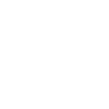
t = 0.00 s
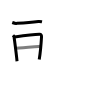
t = 3.50 s
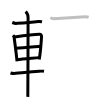
t = 7.25 s
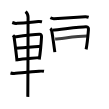
t = 10.75 s
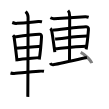
t = 14.50 s
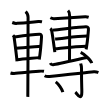
t = 18.00 s

The animated SVG that drew these frames (rendered in a browser with its animation timeline set to each time). Animation: 18 SMIL elements (animate=18); one cycle of 18.00 s.

<svg width="109px" height="109px" viewBox="0 0 px 109px" xmlns="http://www.w3.org/2000/svg" xmlns:xlink="http://www.w3.org/1999/xlink" xml:space="preserve" version="1.1"  baseProfile="full">
<path d="M12.25,22.5c1.03,0.38,2.93,0.95,3.96,0.88c9.54-0.63,13.54-0.88,22.18-1.88c1.71-0.2,2.75,0.18,3.61,0.37" style="fill:none;stroke:black;stroke-width:3;opacity:0">
  <animate attributeType="CSS" attributeName="opacity" from="0" to="1" begin="0s" dur="1s" repeatCount="0" fill="freeze" />
</path>
<path d="M13,35.27c0.43,0.47,0.97,0.83,1.05,1.45c0.58,4.49,2.18,16.04,2.99,24.54" style="fill:none;stroke:black;stroke-width:3;opacity:0">
  <animate attributeType="CSS" attributeName="opacity" from="0" to="1" begin="1s" dur="1s" repeatCount="0" fill="freeze" />
</path>
<path d="M14.65,36.96c6.52-0.9,20.29-2.59,24.73-2.73c1.84-0.06,2.22,1.23,2.14,2.64c-0.27,4.83-0.77,13.38-2.29,22.68" style="fill:none;stroke:black;stroke-width:3;opacity:0">
  <animate attributeType="CSS" attributeName="opacity" from="0" to="1" begin="2s" dur="1s" repeatCount="0" fill="freeze" />
</path>
<path d="M16.08,48.17c6.69-0.65,18.29-1.48,24.87-2" style="fill:none;stroke:black;stroke-width:3;opacity:0">
  <animate attributeType="CSS" attributeName="opacity" from="0" to="1" begin="3s" dur="1s" repeatCount="0" fill="freeze" />
</path>
<path d="M17.08,59.85c5.71-0.93,15.09-1.51,22.14-2.23" style="fill:none;stroke:black;stroke-width:3;opacity:0">
  <animate attributeType="CSS" attributeName="opacity" from="0" to="1" begin="4s" dur="1s" repeatCount="0" fill="freeze" />
</path>
<path d="M10.5,72.95c1.33,0.41,3.77,0.54,5.11,0.41c9.6-0.97,16.31-1.77,23.41-2.17c2.21-0.12,3.87-0.07,4.98,0.13" style="fill:none;stroke:black;stroke-width:3;opacity:0">
  <animate attributeType="CSS" attributeName="opacity" from="0" to="1" begin="5s" dur="1s" repeatCount="0" fill="freeze" />
</path>
<path d="M25.56,11.63c0.76,0.6,2.51,3.12,2.51,5.66c0,1.2-0.1,72.13-0.25,79.59" style="fill:none;stroke:black;stroke-width:3;opacity:0">
  <animate attributeType="CSS" attributeName="opacity" from="0" to="1" begin="6s" dur="1s" repeatCount="0" fill="freeze" />
</path>
<path d="M50.35,17.77c0.95,0.47,2.68,1.02,3.64,0.97C63.5,18.25,74,17.5,85.3,16.87c1.58-0.09,2.53,0.22,3.32,0.46" style="fill:none;stroke:black;stroke-width:3;opacity:0">
  <animate attributeType="CSS" attributeName="opacity" from="0" to="1" begin="7s" dur="1s" repeatCount="0" fill="freeze" />
</path>
<path d="M50.31,28.58c0.6,0.44,1.37,2.06,1.48,2.63c0.81,4.15,1.85,12.19,3.04,20.9" style="fill:none;stroke:black;stroke-width:3;opacity:0">
  <animate attributeType="CSS" attributeName="opacity" from="0" to="1" begin="8s" dur="1s" repeatCount="0" fill="freeze" />
</path>
<path d="M52.62,30.13c8.61-0.75,27.48-3.16,33.35-3.28c2.43-0.05,2.62,1.19,2.44,3.25c-0.36,4.06-0.86,11.96-2.31,19.27" style="fill:none;stroke:black;stroke-width:3;opacity:0">
  <animate attributeType="CSS" attributeName="opacity" from="0" to="1" begin="9s" dur="1s" repeatCount="0" fill="freeze" />
</path>
<path d="M55.12,38.96c6.49-0.2,20.04-2.93,32.27-2.93" style="fill:none;stroke:black;stroke-width:3;opacity:0">
  <animate attributeType="CSS" attributeName="opacity" from="0" to="1" begin="10s" dur="1s" repeatCount="0" fill="freeze" />
</path>
<path d="M54.74,48.86c7.54-0.78,21.54-2.71,31.37-2.71" style="fill:none;stroke:black;stroke-width:3;opacity:0">
  <animate attributeType="CSS" attributeName="opacity" from="0" to="1" begin="11s" dur="1s" repeatCount="0" fill="freeze" />
</path>
<path d="M68.06,10.5c0.61,0.6,1.63,1.75,1.63,5.66c0,1.2-0.08,37.63-0.2,45.09" style="fill:none;stroke:black;stroke-width:3;opacity:0">
  <animate attributeType="CSS" attributeName="opacity" from="0" to="1" begin="12s" dur="1s" repeatCount="0" fill="freeze" />
</path>
<path d="M50.18,63.13c0.61,1.12,2.17,1.71,3.03,1.63c2.84-0.26,28.44-6.13,33.73-7.26" style="fill:none;stroke:black;stroke-width:3;opacity:0">
  <animate attributeType="CSS" attributeName="opacity" from="0" to="1" begin="13s" dur="1s" repeatCount="0" fill="freeze" />
</path>
<path d="M80.69,52.37c3.91,1.9,10.1,7.8,11.08,10.75" style="fill:none;stroke:black;stroke-width:3;opacity:0">
  <animate attributeType="CSS" attributeName="opacity" from="0" to="1" begin="14s" dur="1s" repeatCount="0" fill="freeze" />
</path>
<path d="M44.63,75.67c1.28,0.8,3.62,0.96,4.91,0.8C61.52,75,82.5,73,93.89,71.79c2.13-0.23,3.42,0.38,4.49,0.78" style="fill:none;stroke:black;stroke-width:3;opacity:0">
  <animate attributeType="CSS" attributeName="opacity" from="0" to="1" begin="15s" dur="1s" repeatCount="0" fill="freeze" />
</path>
<path d="M80.67,63.58c0.06,0.4,0.84,2.06,0.84,4.58c0,16.93,0.33,19.67,0.33,23.78c0,9.99-5.05,1.48-6.52,0.21" style="fill:none;stroke:black;stroke-width:3;opacity:0">
  <animate attributeType="CSS" attributeName="opacity" from="0" to="1" begin="16s" dur="1s" repeatCount="0" fill="freeze" />
</path>
<path d="M55.76,81.87c2.5,1.81,6.46,7.44,7.08,10.25" style="fill:none;stroke:black;stroke-width:3;opacity:0">
  <animate attributeType="CSS" attributeName="opacity" from="0" to="1" begin="17s" dur="1s" repeatCount="0" fill="freeze" />
</path>
</svg>
